Run: headless pygame with SDL's dummy video driver; simulated clock (each Clock.tick advances the game by its frame time, no real sleeping); random seed 0; keys injected as events and as key.get_pressed() state; mouse plan: one left click at the window centre at the start of phase 2, then a move to the lower-right quarter at the start of phase 3.
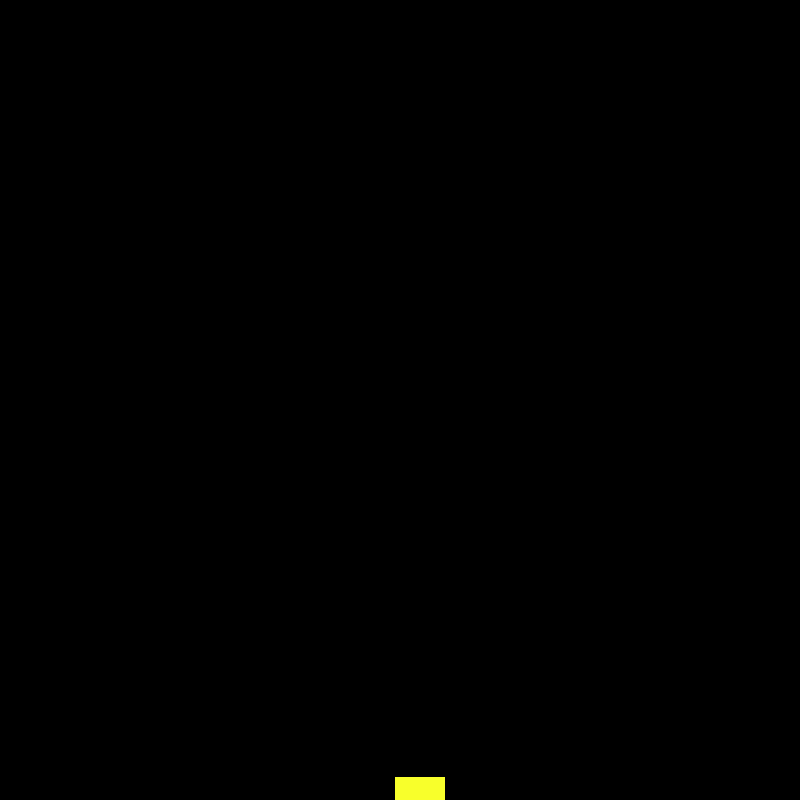
Frame 1 of 4 · flips 1–60 · no input
Frame 2 of 4 · flips 61–180 · clicked the window centre · tapped SPACE, RETURN · held RIGHT (→), D · screen unchanged from frame 1, image omitted
Frame 3 of 4 · flips 181–300 · moved the mouse to the lower-right quarter · held DOWN (↓), S · screen unchanged from frame 2, image omitted
Frame 4 of 4 · flips 301–420 · held LEFT (←), A, UP (↑), W · screen unchanged from frame 3, image omitted

The pygame program that drew these frames:

import pygame
import random
import sys

pygame.init()
size = width, height = 800, 800
black = 0, 0, 0
yellow = 248, 255, 43
tamanho = 50

screen = pygame.display.set_mode(size)
pygame.display.set_caption('Tarefa 7')

screen.fill(black)

retan = pygame.Rect(random.randint(1, 800), random.randint(1, 800), tamanho, tamanho)

while True:
    for event in pygame.event.get():
        if event.type == pygame.QUIT:
            sys.exit()
        if pygame.key.get_pressed()[pygame.K_SPACE] or pygame.mouse.get_pressed()[2]:
            retan = pygame.Rect(random.randint(1, 800), random.randint(1, 800), tamanho, tamanho)

    pygame.draw.rect(screen, yellow, retan)
    pygame.display.update()
